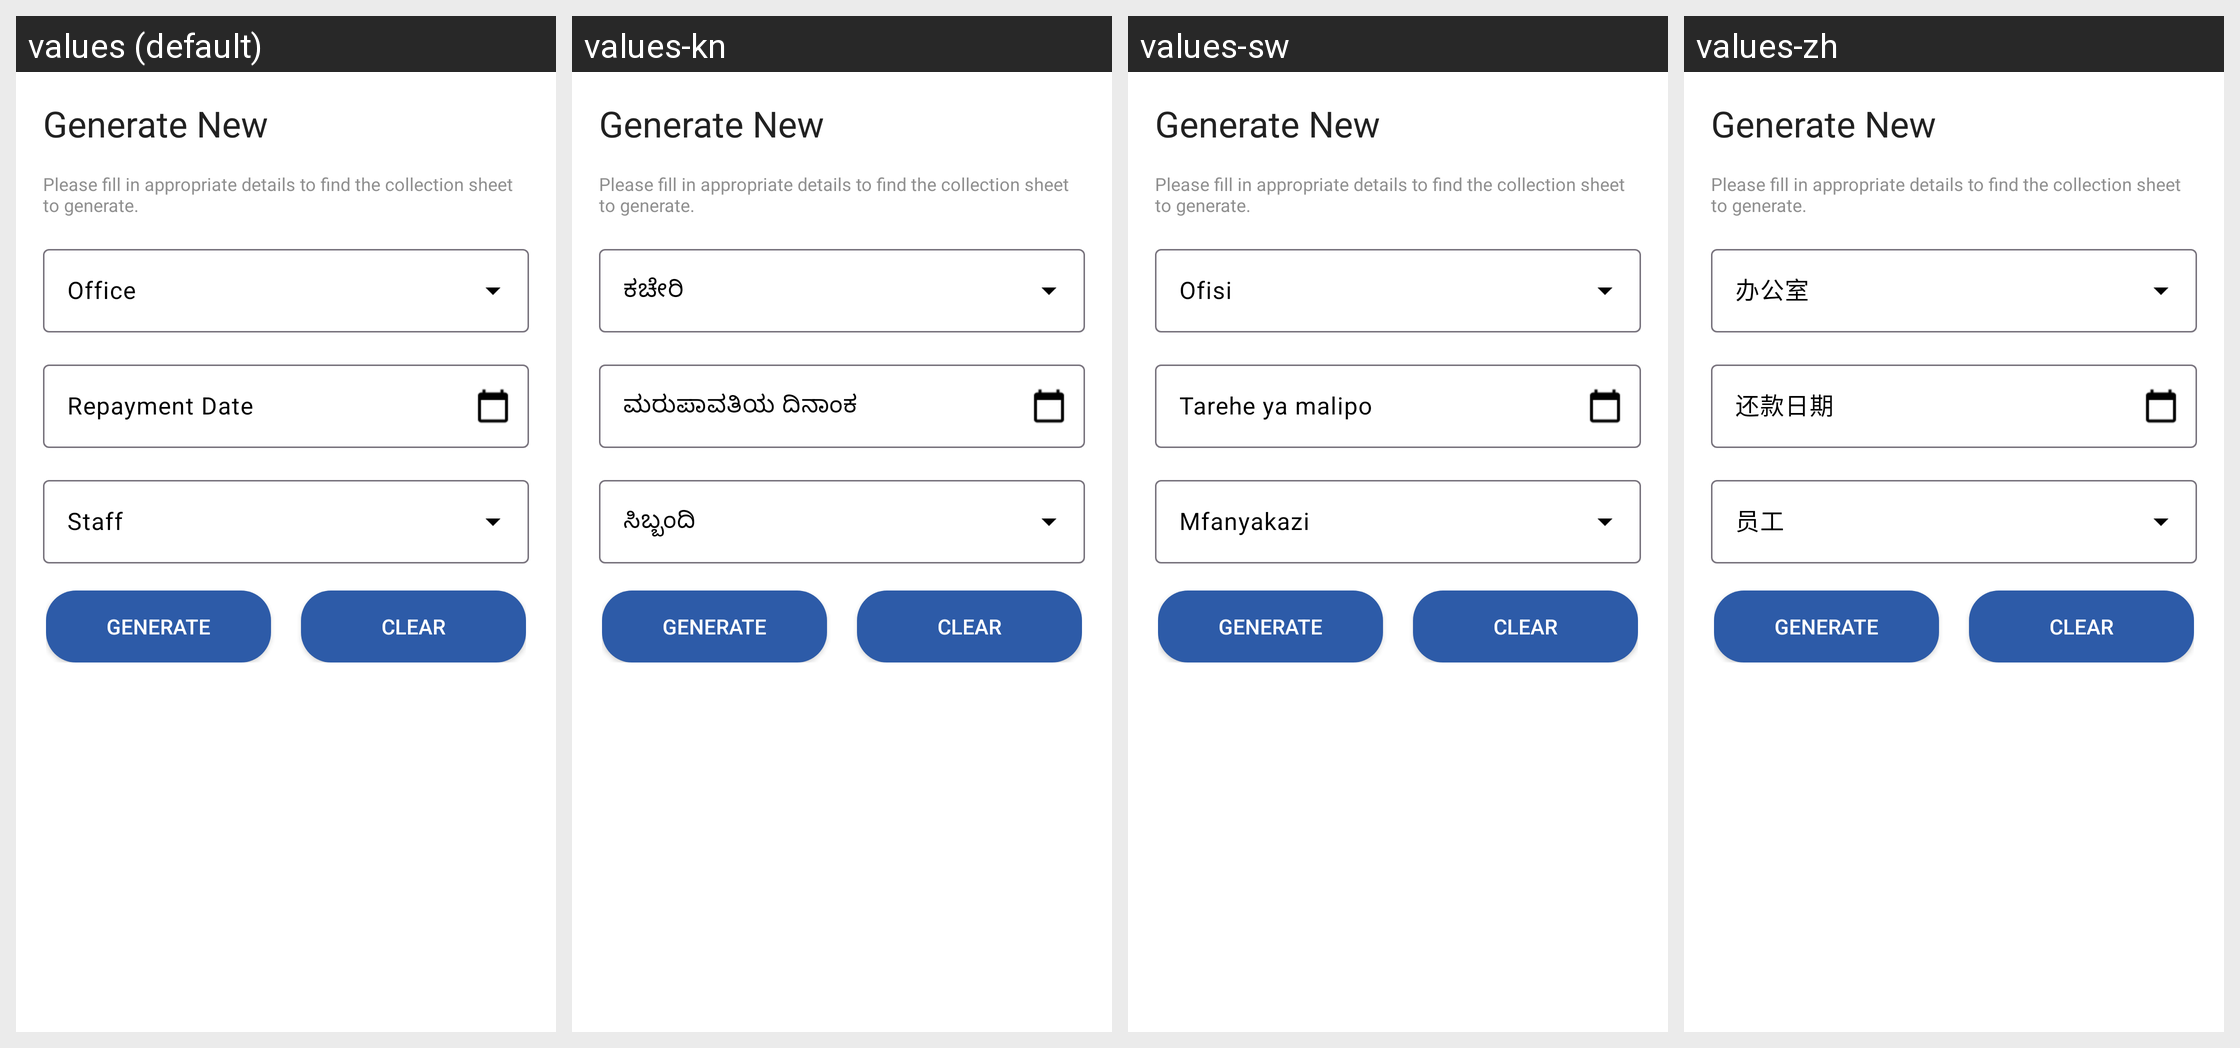

Locale-by-locale string values for the Android screen shown in this grid:
Android screen res/layout/fragment_new_collection_sheet.xml rendered under 4 locales, left to right: values (default), values-kn, values-sw, values-zh. Device: Nexus 5 (rendered at 1080×1920; each locale shown at half size, 540×960, under a caption strip naming it); theme MaterialAppTheme.
Other locales in the repository, not shown: values-ca, values-en, values-es, values-fr, values-hi, values-in-rID, values-my.
Strings drawn on this screen, with the default value and each locale's value (text and hints the layout hard-codes, and strings that could not be matched under every locale, appear in the picture but are not listed):

generate_new
  values: Generate New
  values-kn: Generate New  [not translated; the default value is used]
  values-sw: Generate New  [not translated; the default value is used]
  values-zh: Generate New  [not translated; the default value is used]

fill_collection_sheet_message
  values: Please fill in appropriate details to find the collection sheet to generate.
  values-kn: Please fill in appropriate details to find the collection sheet to generate.  [not translated; the default value is used]
  values-sw: Please fill in appropriate details to find the collection sheet to generate.  [not translated; the default value is used]
  values-zh: Please fill in appropriate details to find the collection sheet to generate.  [not translated; the default value is used]

office
  values: Office
  values-kn: ಕಚೇರಿ
  values-sw: Ofisi
  values-zh: 办公室

repayment_date
  values: Repayment Date
  values-kn: ಮರುಪಾವತಿಯ ದಿನಾಂಕ
  values-sw: Tarehe ya malipo
  values-zh: 还款日期

staff
  values: Staff
  values-kn: ಸಿಬ್ಬಂದಿ
  values-sw: Mfanyakazi
  values-zh: 员工

generate
  values: Generate
  values-kn: Generate  [not translated; the default value is used]
  values-sw: Generate  [not translated; the default value is used]
  values-zh: Generate  [not translated; the default value is used]

clear
  values: Clear
  values-kn: Clear  [not translated; the default value is used]
  values-sw: Clear  [not translated; the default value is used]
  values-zh: Clear  [not translated; the default value is used]
